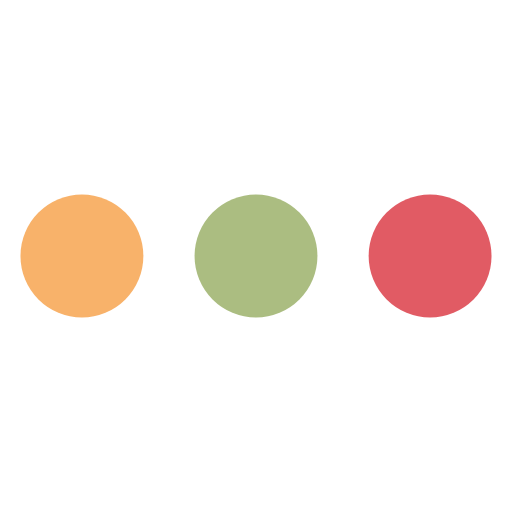
t = 0.00 s
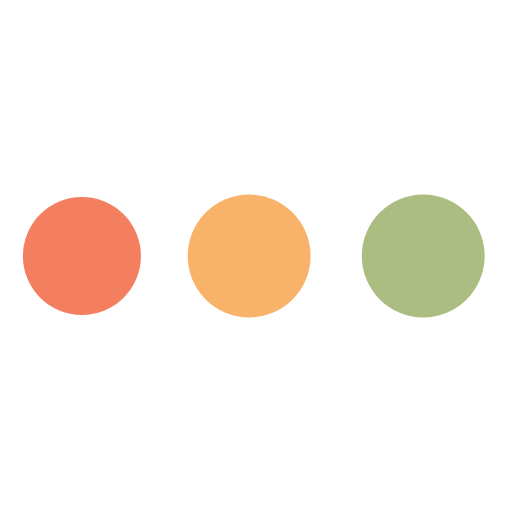
t = 0.19 s
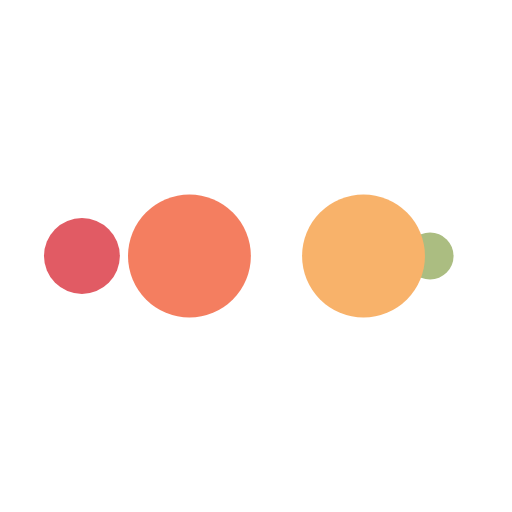
t = 0.31 s
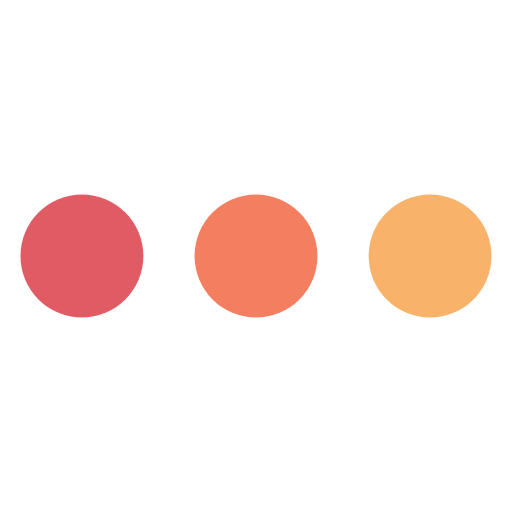
t = 0.50 s
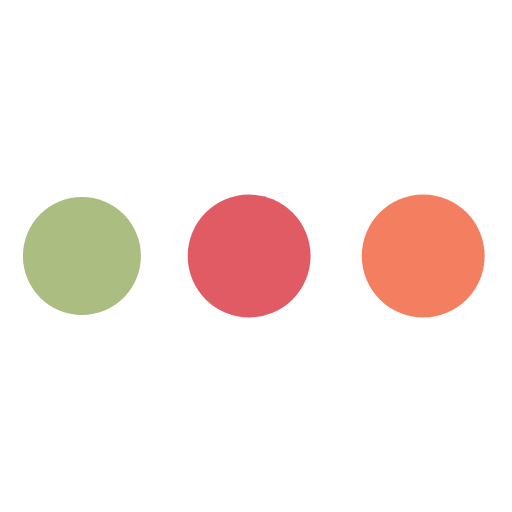
t = 0.69 s
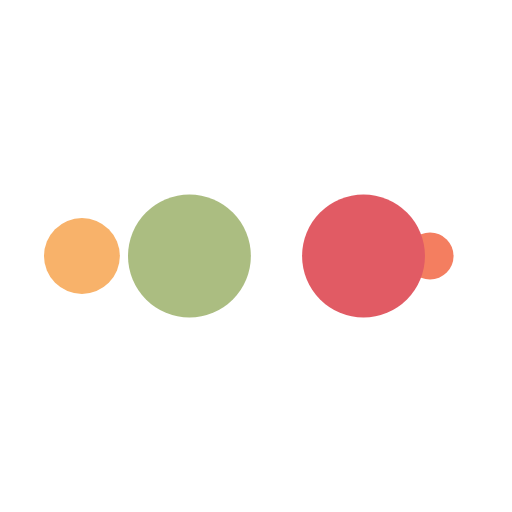
t = 0.81 s

The animated SVG that drew these frames (rendered in a browser with its animation timeline set to each time). Animation: 10 SMIL elements (animate=10); one cycle of 1.00 s, repeats indefinitely.

<?xml version="1.0" encoding="utf-8"?>
<svg xmlns="http://www.w3.org/2000/svg" xmlns:xlink="http://www.w3.org/1999/xlink" style="margin: auto; background: none; display: block; shape-rendering: auto;" width="200px" height="200px" viewBox="0 0 100 100" preserveAspectRatio="xMidYMid">
<circle cx="84" cy="50" r="10" fill="#e15b64">
    <animate attributeName="r" repeatCount="indefinite" dur="0.25s" calcMode="spline" keyTimes="0;1" values="12;0" keySplines="0 0.5 0.5 1" begin="0s"></animate>
    <animate attributeName="fill" repeatCount="indefinite" dur="1s" calcMode="discrete" keyTimes="0;0.25;0.5;0.75;1" values="#e15b64;#abbd81;#f8b26a;#f47e60;#e15b64" begin="0s"></animate>
</circle><circle cx="16" cy="50" r="10" fill="#e15b64">
  <animate attributeName="r" repeatCount="indefinite" dur="1s" calcMode="spline" keyTimes="0;0.25;0.5;0.75;1" values="0;0;12;12;12" keySplines="0 0.5 0.5 1;0 0.5 0.5 1;0 0.5 0.5 1;0 0.5 0.5 1" begin="0s"></animate>
  <animate attributeName="cx" repeatCount="indefinite" dur="1s" calcMode="spline" keyTimes="0;0.25;0.5;0.75;1" values="16;16;16;50;84" keySplines="0 0.5 0.5 1;0 0.5 0.5 1;0 0.5 0.5 1;0 0.5 0.5 1" begin="0s"></animate>
</circle><circle cx="50" cy="50" r="10" fill="#f47e60">
  <animate attributeName="r" repeatCount="indefinite" dur="1s" calcMode="spline" keyTimes="0;0.25;0.5;0.75;1" values="0;0;12;12;12" keySplines="0 0.5 0.5 1;0 0.5 0.5 1;0 0.5 0.5 1;0 0.5 0.5 1" begin="-0.25s"></animate>
  <animate attributeName="cx" repeatCount="indefinite" dur="1s" calcMode="spline" keyTimes="0;0.25;0.5;0.75;1" values="16;16;16;50;84" keySplines="0 0.5 0.5 1;0 0.5 0.5 1;0 0.5 0.5 1;0 0.5 0.5 1" begin="-0.25s"></animate>
</circle><circle cx="84" cy="50" r="10" fill="#f8b26a">
  <animate attributeName="r" repeatCount="indefinite" dur="1s" calcMode="spline" keyTimes="0;0.25;0.5;0.75;1" values="0;0;12;12;12" keySplines="0 0.5 0.5 1;0 0.5 0.5 1;0 0.5 0.5 1;0 0.5 0.5 1" begin="-0.5s"></animate>
  <animate attributeName="cx" repeatCount="indefinite" dur="1s" calcMode="spline" keyTimes="0;0.25;0.5;0.75;1" values="16;16;16;50;84" keySplines="0 0.5 0.5 1;0 0.5 0.5 1;0 0.5 0.5 1;0 0.5 0.5 1" begin="-0.5s"></animate>
</circle><circle cx="16" cy="50" r="10" fill="#abbd81">
  <animate attributeName="r" repeatCount="indefinite" dur="1s" calcMode="spline" keyTimes="0;0.25;0.5;0.75;1" values="0;0;12;12;12" keySplines="0 0.5 0.5 1;0 0.5 0.5 1;0 0.5 0.5 1;0 0.5 0.5 1" begin="-0.75s"></animate>
  <animate attributeName="cx" repeatCount="indefinite" dur="1s" calcMode="spline" keyTimes="0;0.25;0.5;0.75;1" values="16;16;16;50;84" keySplines="0 0.5 0.5 1;0 0.5 0.5 1;0 0.5 0.5 1;0 0.5 0.5 1" begin="-0.75s"></animate>
</circle>
<!-- [ldio] generated by https://loading.io/ --></svg>
